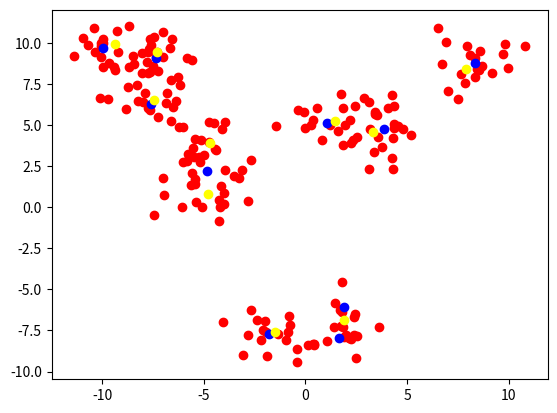

Reproduce this figure in Python.
import numpy as np
from scipy.stats import multivariate_normal as mn
from scipy.stats import rv_discrete
import matplotlib.pyplot as plt
import itertools

SAMPLE_SIZE = 20
NUM_CLUSTERS = 10
RANGE = (-10,10)

def init_data():
	t_means = (RANGE[1] - RANGE[0]) * np.random.rand(NUM_CLUSTERS, 2) - (RANGE[1] - RANGE[0]) / 2
	data = np.array([mn.rvs(t_means[i], np.eye(2), SAMPLE_SIZE) for i in range(NUM_CLUSTERS)])
	data = np.array(list(itertools.chain.from_iterable(data)))
	return t_means, data

def construct_and_sample(pmf_not_normed, sample_num=1):
	pmf = pmf_not_normed/sum(pmf_not_normed)
	rv = rv_discrete(values=(np.arange(0, len(pmf)),pmf))
	return rv.rvs(sample_num)

# Implements kmeans++ initialization algorithm
def init_means(samples):
	in_means = [samples[np.random.randint(0,len(samples)-1),:]]
	for i in range(1,NUM_CLUSTERS):
		cur_d = (np.linalg.norm(in_means[i-1] - samples, axis=1))**2
		in_means.append(samples[construct_and_sample(cur_d)])
	return np.array(in_means)



def hard_expect(cur_means, samples):
	s = np.tile(samples, (1, NUM_CLUSTERS))
	# print(s)
	c = cur_means.flatten()
	d = np.linalg.norm(np.abs(c - s).reshape(SAMPLE_SIZE*NUM_CLUSTERS, NUM_CLUSTERS, 2), axis=2)
	indeces = np.argmin(d, axis=1)
	# print([samples[indeces == i,:] for i in range(NUM_CLUSTERS)])
	return [samples[indeces == i,:] for i in range(NUM_CLUSTERS)]


def maximize(weighted, cur_means):
	ret = list()
	for i in range(len(weighted)):
		# if len(weighted[i]) != 0:
		ret.append(np.mean(weighted[i], axis=0))
		# else:
		# 	ret.append(cur_means[i])
	print(np.array(ret))
	return np.array(ret)



def run(samples, true_means):
	cur_means = init_means(samples)

	plt.scatter(samples[:, 0], samples[:, 1], color="red")
	plt.scatter(true_means[:,0], true_means[:,1], color="yellow")
	plt.scatter(cur_means[:,0], cur_means[:,1], color="blue")

	plt.show()

	old_means = None
	cur_weighted = None
	c = 0
	while old_means is None or not np.array_equal(old_means, cur_means):
		old_means = cur_means
		cur_weighted = hard_expect(cur_means, samples)
		cur_means = maximize(cur_weighted, cur_means)
		if c % 1 == 0:
			plt.cla()
			plt.scatter(samples[:,0], samples[:,1], color="red")
			plt.scatter(cur_means[:,0], cur_means[:,1], color="blue")
			plt.scatter(true_means[:,0], true_means[:,1], color="yellow")
			plt.show()
		c += 1
	plt.cla()
	plt.scatter(samples[:, 0], samples[:, 1], color="red")
	plt.scatter(cur_means[:, 0], cur_means[:, 1], color="blue")
	plt.scatter(true_means[:, 0], true_means[:, 1], color="yellow")
	plt.show()
	print("Iterations:", c)
	print("Cur means", cur_means)


true_means, samples = init_data()
run(samples, true_means)